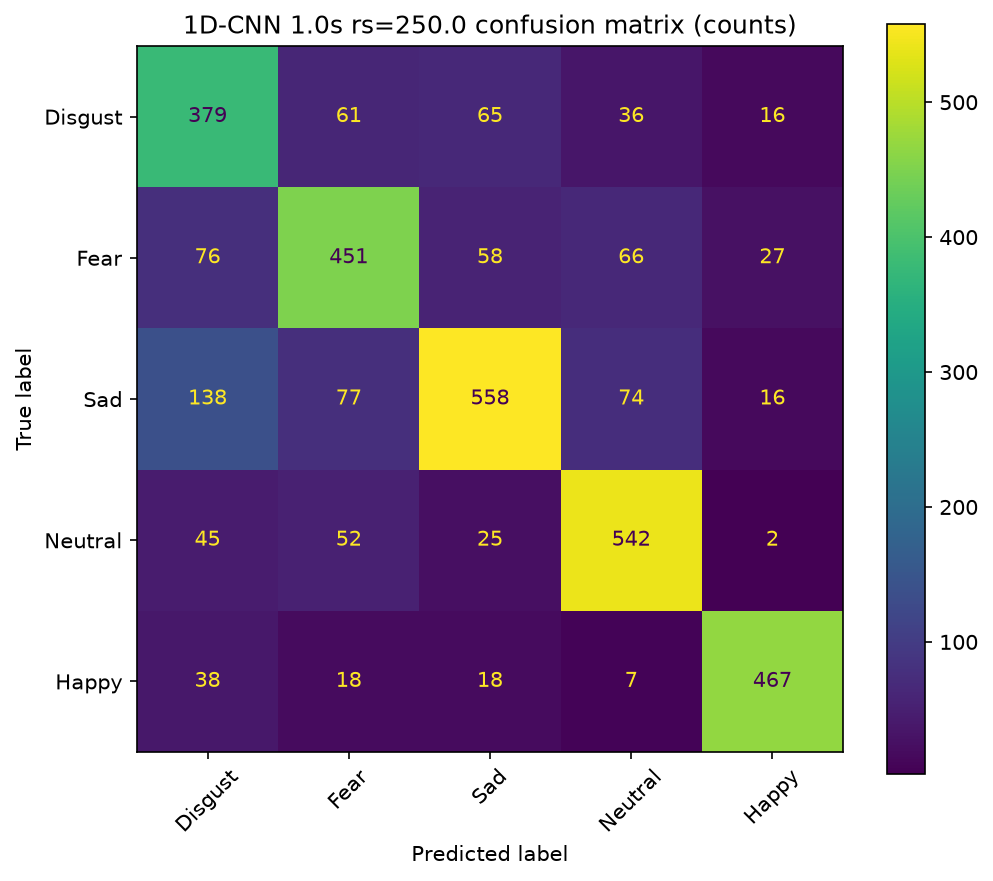

Data behind this chart, as committed beside it:
, Disgust, Fear, Sad, Neutral, Happy
Disgust, 379, 61, 65, 36, 16
Fear, 76, 451, 58, 66, 27
Sad, 138, 77, 558, 74, 16
Neutral, 45, 52, 25, 542, 2
Happy, 38, 18, 18, 7, 467
